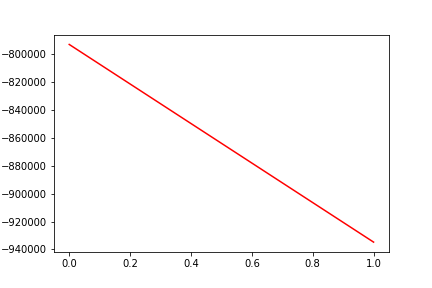

The table this chart was drawn from, first rows:
, date, assets
0, 0, -793214
1, 20160317, -934740
